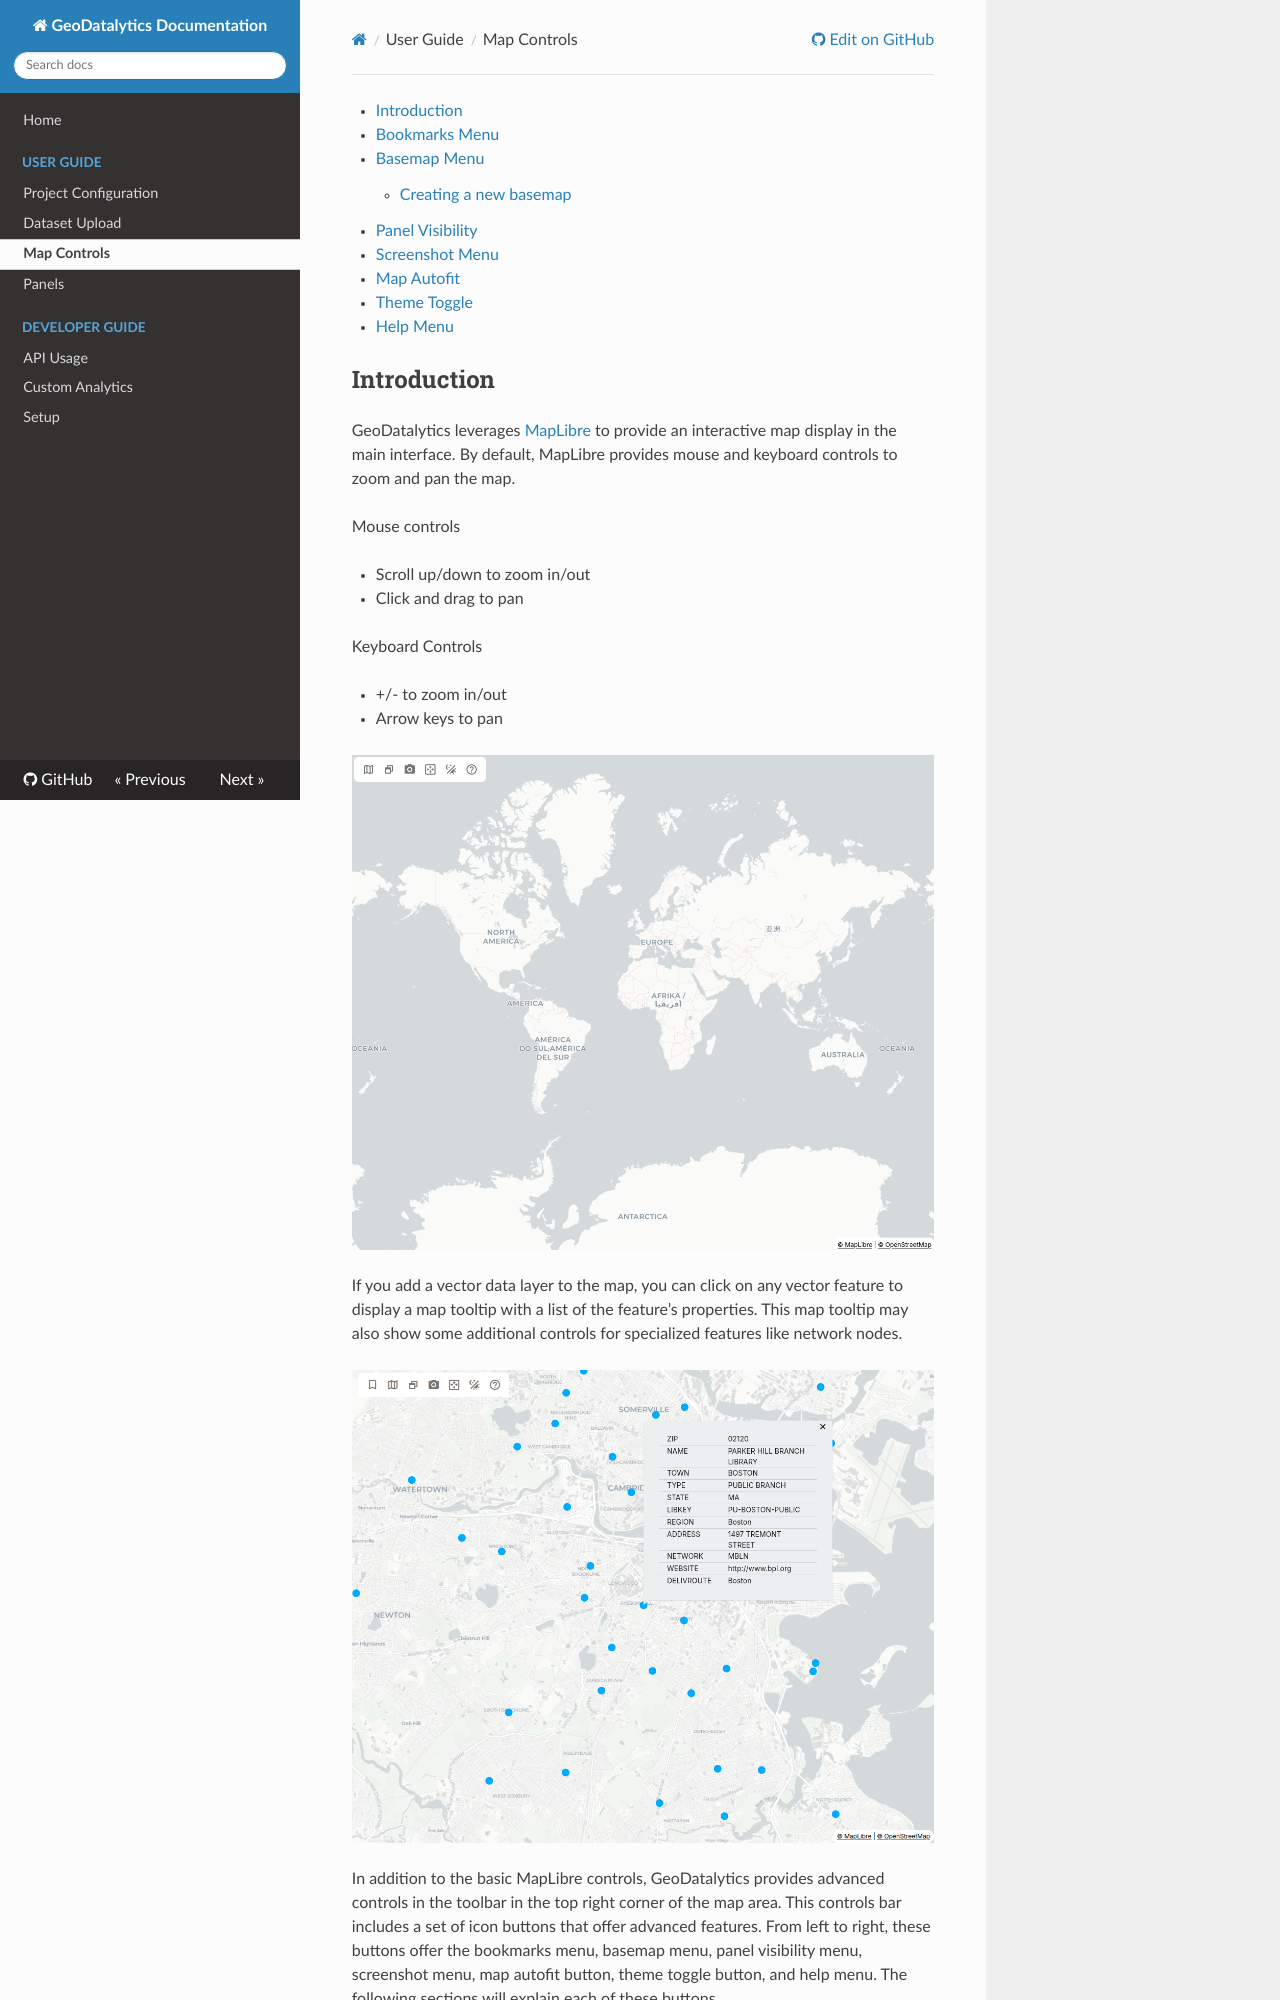

repository: OpenGeoscience/geodatalytics · page: controls/index.html · generator: mkdocs

[TOC]

## Introduction

GeoDatalytics leverages [MapLibre](https://maplibre.org/) to provide an interactive map display in the main interface. By default, MapLibre provides mouse and keyboard controls to zoom and pan the map.

Mouse controls

  * Scroll up/down to zoom in/out

  * Click and drag to pan

Keyboard Controls

  * \+/- to zoom in/out

  * Arrow keys to pan

![Basic Map](./assets/controls_01.png)

If you add a vector data layer to the map, you can click on any vector feature to display a map tooltip with a list of the feature’s properties. This map tooltip may also show some additional controls for specialized features like network nodes.

![Map Tooltip](./assets/controls_02.png)

In addition to the basic MapLibre controls, GeoDatalytics provides advanced controls in the toolbar in the top right corner of the map area. This controls bar includes a set of icon buttons that offer advanced features. From left to right, these buttons offer the bookmarks menu, basemap menu, panel visibility menu, screenshot menu, map autofit button, theme toggle button, and help menu. The following sections will explain each of these buttons.

![Map Controls](./assets/controls_03.png)
